The GitHub repository Ngangbam-Elvish/Brain-Tumor-Classification contains a labelled image folder "balanced_dataset" with 4 categories: glioma, meningioma, no tumor, pituitary tumor. Examples follow, each with its label.

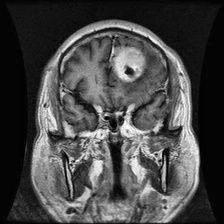
Label: meningioma

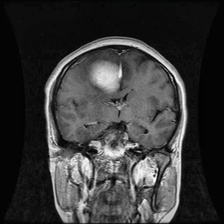
Label: meningioma

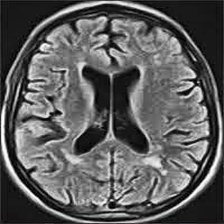
Label: no tumor

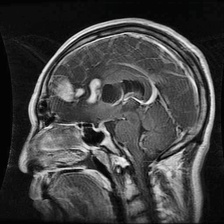
Label: glioma

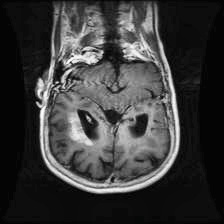
Label: glioma

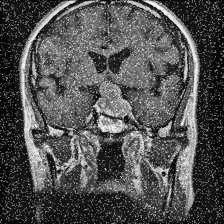
Label: pituitary tumor
